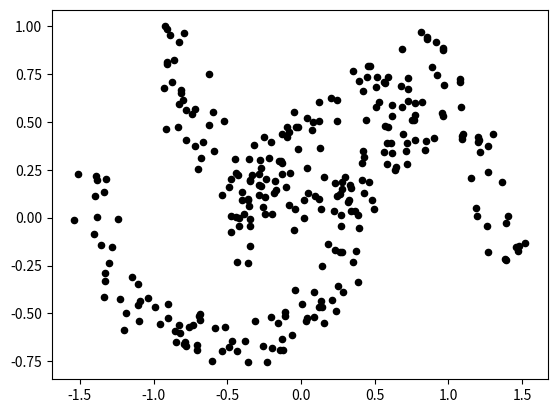
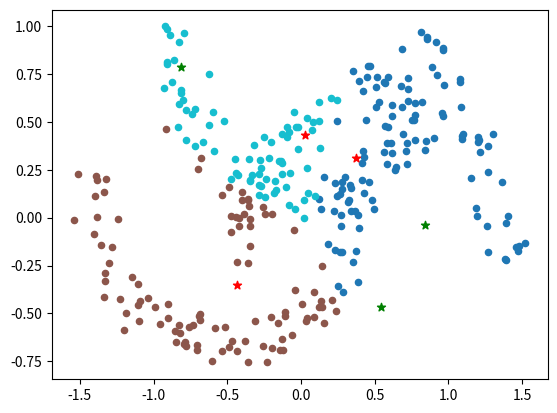
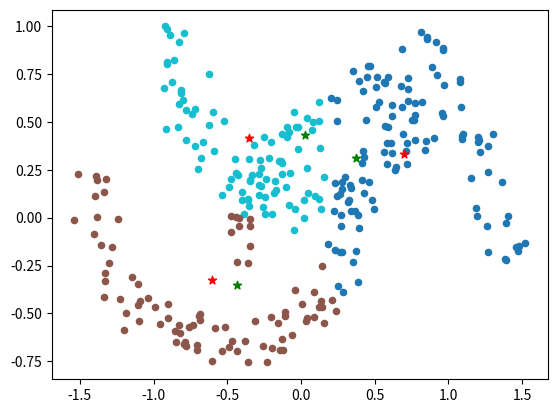
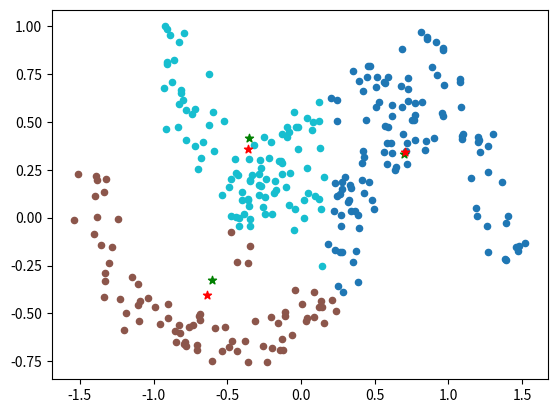
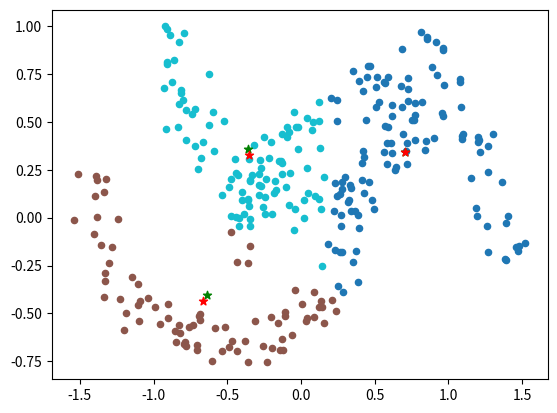
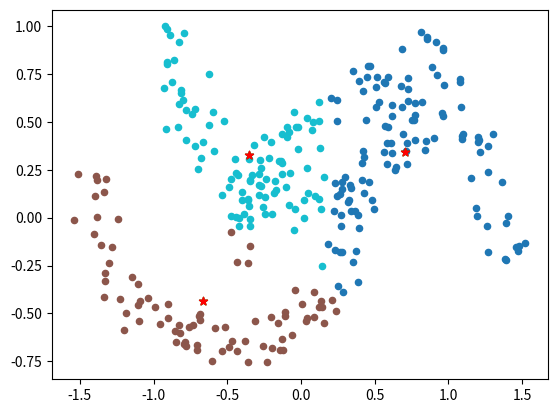

Source code (Python) for these figures, in order:
import numpy as np
from math import sqrt, sin, cos
from random import random, normalvariate
import matplotlib.pyplot as plt
from functools import reduce


POINTS_NUM: int = 300
CLUST_NUM: int = 3
EPSILON: float = 0.05


def dataClouds():
    res = np.array([point2D(0, 0, i) for i in range(POINTS_NUM)])
    for i in range(POINTS_NUM):
        p = random()
        if p < 0.33: 
            res[i].clustNum = 0
            res[i].x = normalvariate(-1.0, 0.1)
            res[i].y = normalvariate(0.0, 0.7)
        elif p < 0.66:
            res[i].clustNum = 1
            res[i].x = normalvariate(1.0, 0.2)
            res[i].y = normalvariate(0.0, 0.3)
        else:
            res[i].clustNum = 2
            res[i].x = normalvariate(0.0, 0.2)
            res[i].y = normalvariate(-1.0, 0.1)
    return res

def dataMoon():
    res = np.array([point2D(0, 0, i) for i in range(POINTS_NUM)])
    for i in range(POINTS_NUM):
        f = 3.14 * random()
        r = 0.2 * normalvariate(0.0, 0.4) + 0.9
        p = random()
        if p < 0.33:
            res[i].clustNum = 0
            res[i].x = 0.5 + r * cos(f)
            res[i].y = -0.25 + r * sin(f)
        elif p < 0.66:
            res[i].clustNum = 1
            res[i].x = -0.5 + r * cos(f)
            res[i].y = 0.25 - r * sin(f)
        else:
            res[i].clustNum = 2
            res[i].x = 0.0 + r * cos(f)
            res[i].y = 1 - r * sin(f)
    return res

class point2D:
    def __init__(self, x: float, y: float, clustNum: int) -> None:
        self.x = x
        self.y = y
        self.clustNum = clustNum

class cluster2D(point2D):
    def __init__(self, x: float, y: float, clustNum: int) -> None:
        super().__init__(x, y, clustNum)
        self.pointNum: int = 0
    
    def changePosition(self, points):
        self.pointNum = 0
        self.x = 0
        self.y = 0

        for p in points:
            if p.clustNum == self.clustNum:
                self.pointNum += 1
                self.x += p.x
                self.y += p.y
        self.x /= self.pointNum
        self.y /= self.pointNum


def EuclideanDistance(p1: point2D, p2: point2D) -> float:
    return sqrt((p1.x - p2.x) * (p1.x - p2.x) + (p1.y - p2.y) * (p1.y - p2.y))

def main() -> None:
    iterNum: int = 0
    colors = plt.cm.tab10(np.linspace(0, 1, CLUST_NUM))
    clusters = np.array([cluster2D(2*random()-1, 2*random()-1, i) for i in range(CLUST_NUM)])
    points = dataMoon()

    for p in points:
        plt.scatter(p.x, p.y, c='black', s=20)
    plt.show()
 
    while True:
        iterNum += 1
        clusterCopies = np.array([point2D(clusters[i].x, clusters[i].y, i) for i in range(CLUST_NUM)])

        for c in clusters: 
            c.changePosition(points)

        for p in points:
            minDist: float = EuclideanDistance(clusters[0], p)
            clustNum: int = 0
            for i in range(1, CLUST_NUM):
                tmp: float = EuclideanDistance(clusters[i], p)
                if tmp < minDist:
                    minDist = tmp
                    clustNum = i
            p.clustNum = clustNum
            plt.scatter(p.x, p.y, c=colors[clustNum], s=20)


        for c in clusters:
                plt.scatter(clusterCopies[c.clustNum].x, clusterCopies[c.clustNum].y, c='green', marker="*")
                plt.scatter(c.x, c.y, c='red', marker="*")
        plt.show()

        tmp: float = reduce(lambda x, y: x + y, [EuclideanDistance(clusters[i], clusterCopies[i]) for i in range(CLUST_NUM)], 0)
        if tmp < EPSILON: break
    print(f'Iteration numbers: {iterNum}')
    
main()
